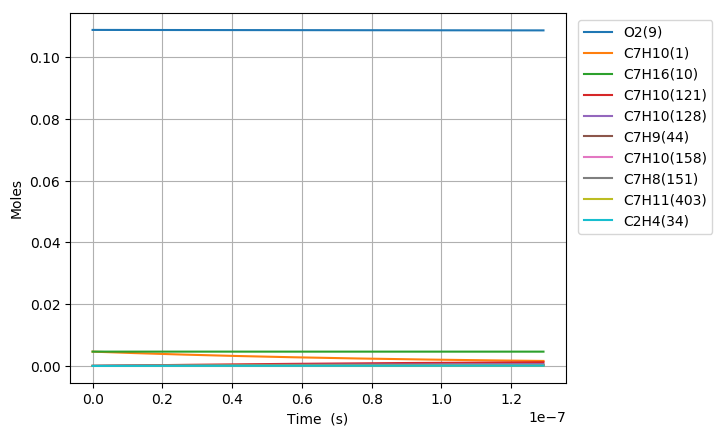

Data behind this chart, as committed beside it:
Time (s), Volume (m^3), H(11), O(12), OH(13), H2(14), H2O(15), Ar(16), He(17), HO2(18), H2O2(19), N2, Ne, C7H10(1), CO(2), CO2(3), CH4(4), C2H2(5), C4H4(6), C5H6(7), C5H5(8), O2(9), C7H16(10), C7H10(60)
0.0, 0.002216, 0.0, 0.0, 0.0, 0.0, 0.0, 0.0, 0.0, 0.0, 0.0, 0.8803, 0.0, 0.00463, 0.0, 0.0, 0.0, 0.0, 0.0, 0.0, 0.0, 0.1088, 0.00463, 0.0
1.8637930440394296e-20, 0.002216, 1.1702375331714489e-21, 1.3587986583550532e-34, 5.0079959764807183e-35, 6.3288549086362619e-35, 3.4812958516003169e-47, 0.0, 0.0, 2.4616663119276823e-22, 3.435364516080197e-38, 0.8803, 0.0, 0.00463, 1.1406649088609252e-99, 5.7495763169712907e-122, 4.1993350032090066e-67, -1.1827413800519676e-179, 0.0, 0.0, 0.0, 0.1088, 0.00463, 2.4910381350534024e-17
5.218620523310403e-20, 0.002216, 3.276665108131145e-21, 5.4272269515225488e-34, 3.024829581540426e-34, 3.8226283796639163e-34, 4.1329955487146612e-46, 0.0, 0.0, 6.8926676426228581e-22, 2.0749606737797841e-37, 0.8803, 0.0, 0.00463, 1.3868224012263773e-97, 1.2640116749922367e-119, 1.7601472048628599e-65, 1.3347292109685883e-176, 0.0, 0.0, 0.0, 0.1088, 0.00463, 6.9749067782222786e-17
1.192827548185235e-19, 0.002216, 7.4895203190548771e-21, 2.005444646435407e-33, 1.4563252475796991e-33, 1.8404310297028104e-33, 4.0578000507694055e-45, 0.0, 0.0, 1.5754678180913486e-21, 9.9900476005132244e-37, 0.8803, 0.0, 0.00463, 2.0486748458509288e-95, 3.7301599790828341e-117, 7.2015049113406239e-64, 8.9925126742308389e-173, 0.0, 0.0, 0.0, 0.1088, 0.00463, 1.5942644064851033e-16
2.5347585398936244e-19, 0.002216, 1.5915230984919633e-20, 7.5270337947866497e-33, 6.3601550721945802e-33, 8.0376459641055192e-33, 3.5890784384299807e-44, 0.0, 0.0, 3.3478730765086931e-21, 4.3629207745776884e-36, 0.8803, 0.0, 0.00463, 2.862959404861435e-93, 1.0427538463566758e-114, 2.7410045803168921e-62, 5.1071445583796785e-169, 0.0, 0.0, 0.0, 0.1088, 0.00463, 3.3878118639272534e-16
5.218620523310403e-19, 0.002216, 3.2766653292717704e-20, 2.8954793676119142e-32, 2.6552396305876843e-32, 3.3555590796825343e-32, 3.0168368547168114e-43, 0.0, 0.0, 6.8926961963731311e-21, 1.8214373210126656e-35, 0.8803, 0.0, 0.00463, 4.1143348742012012e-91, 2.9967719349126574e-112, 1.0415975153520363e-60, 2.7738590551872232e-165, 0.0, 0.0, 0.0, 0.1088, 0.00463, 6.9749067792771535e-16
1.0586344490143961e-18, 0.002216, 6.6469501812583327e-20, 1.1334864458922022e-31, 1.0847520992223133e-31, 1.3708554639947465e-31, 2.4733853060985161e-42, 0.0, 0.0, 1.398239284816398e-20, 7.4411966825234743e-35, 0.8803, 0.0, 0.00463, 6.3852154941608997e-89, 9.299243601911261e-110, 4.1838740501800676e-59, 1.6341272271964996e-161, 0.0, 0.0, 0.0, 0.1088, 0.00463, 1.4149096611839357e-15
2.1321792423811076e-18, 0.002216, 1.3387521446935437e-19, 4.4828970951240112e-31, 4.384742002402459e-31, 5.5412177000590922e-31, 2.0030118072822746e-41, 0.0, 0.0, 2.8161987799537382e-20, 3.0078756597257263e-34, 0.8803, 0.0, 0.00463, 1.1045774733687083e-86, 3.2162805408447262e-107, 1.8496001187034014e-57, 1.1395933816682804e-157, 0.0, 0.0, 0.0, 0.1088, 0.00463, 2.8497476284413365e-15
4.279268829114531e-18, 0.002216, 2.686867022507508e-19, 1.7827855997070538e-30, 1.7630859411307593e-30, 2.2280998560398022e-30, 1.6121985638526627e-40, 0.0, 0.0, 5.6521984289801628e-20, 1.209473667414465e-33, 0.8803, 0.0, 0.00463, 2.150820428517617e-84, 1.252135628307304e-104, 9.132422883784175e-56, 9.8683298275887932e-154, 0.0, 0.0, 0.0, 0.1088, 0.00463, 5.7194235659359814e-15
8.573448002581377e-18, 0.002216, 5.3830992768252215e-19, 7.1102348851484704e-30, 7.0707669272117767e-30, 8.9356816970931428e-30, 1.2936884561602203e-39, 0.0, 0.0, 1.132452035912053e-19, 4.8506915259182142e-33, 0.8803, 0.0, 0.00463, 4.6409279954281231e-82, 5.4022272454720552e-102, 4.9701394792982715e-54, 1.0576578705980927e-149, 0.0, 0.0, 0.0, 0.1088, 0.00463, 1.1458775452844645e-14
1.7161806349515068e-17, 0.002216, 1.0775573780024689e-18, 2.8398983185126598e-29, 2.831997862244545e-29, 3.5789372964267606e-29, 1.0365260718334768e-38, 0.0, 0.0, 2.2670454724397109e-19, 1.942935819687555e-32, 0.8803, 0.0, 0.00463, 1.6224679551774054e-79, 3.7738834886074787e-99, 2.899451943249958e-52, 1.2614780737785161e-144, 0.0, 0.0, 0.0, 0.1088, 0.00463, 2.2937479274339488e-14
3.4338523043382455e-17, 0.002216, 2.1560562763119218e-18, 1.1351203636640405e-28, 1.1335395854601783e-28, 1.4325106510411582e-28, 8.2985275069460683e-38, 0.0, 0.0, 4.5367485288122218e-19, 7.7778401801915817e-32, 0.8803, 0.0, 0.00463, 3.9559308920751393e-77, 1.8414498006606211e-96, 1.7651934024495701e-50, 1.8672269006994743e-140, 0.0, 0.0, 0.0, 0.1088, 0.00463, 4.5894887108039478e-14
6.869195643111722e-17, 0.002216, 4.3130700623609134e-18, 4.5388163027531013e-28, 4.5356540555367623e-28, 5.7319328180324131e-28, 6.6413703582021487e-37, 0.0, 0.0, 9.0782192254129353e-19, 3.112976183730498e-31, 0.8803, 0.0, 0.00463, 9.8648179264374718e-75, 9.1835585944844355e-94, 1.1005284473486857e-48, 2.8974921681061025e-136, 0.0, 0.0, 0.0, 0.1088, 0.00463, 9.1809703538282355e-14
1.3739882320658675e-16, 0.002216, 8.6271615821989636e-18, 1.8152048564725873e-27, 1.8145723348612983e-27, 2.2931657948693645e-27, 5.3141473615103373e-36, 0.0, 0.0, 1.8169417759309911e-18, 1.2460548231348545e-30, 0.8803, 0.0, 0.00463, 2.4908356276874932e-72, 4.6375239129433128e-91, 6.9471784645209344e-47, 4.6138204972571989e-132, 0.0, 0.0, 0.0, 0.1088, 0.00463, 1.8363933945015325e-13
2.0610568998205627e-16, 0.002216, 1.2941317039801646e-17, 3.8571222076696701e-27, 3.8561733845377398e-27, 4.8732391359091631e-27, 1.5195951069663036e-35, 0.0, 0.0, 2.7268872239750001e-18, 2.6489681534802771e-30, 0.8803, 0.0, 0.00463, 1.5131313927674227e-71, 3.2753739245472549e-90, 3.8076987873824528e-46, 3.3507787081364691e-131, 0.0, 0.0, 0.0, 0.1088, 0.00463, 2.754689784134229e-13
2.748125567575258e-16, 0.002216, 1.7255536425198314e-17, 6.5796437689139497e-27, 6.5783786380865431e-27, 8.3134260512416213e-27, 3.2053660592421725e-35, 0.0, 0.0, 3.6376581473151665e-18, 4.520474922920143e-30, 0.8803, 0.0, 0.00463, 8.9012428396546008e-71, 1.9815197340004345e-89, 1.3070126378818393e-45, 6.5104317376654541e-130, 0.0, 0.0, 0.0, 0.1088, 0.00463, 3.6729862042810482e-13
4.122262903084649e-16, 0.002216, 2.5884125199699418e-17, 1.3622054580806494e-26, 1.3620156815307035e-26, 1.7212473313572083e-26, 8.7551515533459783e-35, 0.0, 0.0, 5.4611369639439265e-18, 9.3646153073869236e-30, 0.8803, 0.0, 0.00463, 1.4997370065268633e-69, 3.7305688880177262e-88, 7.0146874679679101e-45, 2.2393093818128812e-127, 0.0, 0.0, 0.0, 0.1088, 0.00463, 5.5095791161898844e-13
5.49640023859404e-16, 0.002216, 3.451294897674068e-17, 2.3167373569918296e-26, 2.3164843134214526e-26, 2.9274570812135127e-26, 1.8319115078807485e-34, 0.0, 0.0, 7.2876503569458315e-18, 1.5935593668356255e-29, 0.8803, 0.0, 0.00463, 7.435519549933815e-69, 2.0890172410806347e-87, 2.3350394020010605e-44, 2.3510513501648045e-126, 0.0, 0.0, 0.0, 0.1088, 0.00463, 7.3461721403111582e-13
6.87053757410343e-16, 0.002216, 4.3142024475677599e-17, 3.5394447266613286e-26, 3.539128411231511e-26, 4.4725735860816839e-26, 3.3349834165563476e-34, 0.0, 0.0, 9.1174142852229122e-18, 2.435967989723785e-29, 0.8803, 0.0, 0.00463, 3.0120019162392301e-68, 9.0909054566599781e-87, 6.386447167112971e-44, 2.2816402000512037e-125, 0.0, 0.0, 0.0, 0.1088, 0.00463, 9.1827652846609459e-13
9.618812245122212e-16, 0.002216, 6.0400946000665875e-17, 6.8062767398699208e-26, 6.8058338589061229e-26, 8.6008726935430661e-26, 8.8056302506105857e-34, 0.0, 0.0, 1.2786892537036017e-17, 4.6903374929951191e-29, 0.8803, 0.0, 0.00463, 5.7416588862865549e-67, 2.9649951994316529e-85, 4.7565859941928733e-43, 8.8473590219044016e-123, 0.0, 0.0, 0.0, 0.1088, 0.00463, 1.2855951941604237e-12
1.5115361587159774e-15, 0.002216, 9.4921849747517213e-17, 1.6605774348642695e-25, 1.6605078209987744e-25, 2.0984668204120578e-25, 3.4051835387876913e-33, 0.0, 0.0, 2.0165376532082374e-17, 1.1474635248032889e-28, 0.8803, 0.0, 0.00463, 2.8792191425818214e-65, 2.8900001434875825e-83, 9.0611975212012244e-42, 9.5368480390943838e-120, 0.0, 0.0, 0.0, 0.1088, 0.00463, 2.0202326719491447e-12
2.0611910929197336e-15, 0.002216, 1.294468344603257e-16, 3.0763813618855277e-25, 3.0762863999327795e-25, 3.8876570928255626e-25, 8.451136587626458e-33, 0.0, 0.0, 2.7596567599691634e-17, 2.1310941080988038e-28, 0.8803, 0.0, 0.00463, 2.2502134943555789e-64, 2.614333770088014e-82, 4.7160470871753264e-41, 1.2407346002164187e-118, 0.0, 0.0, 0.0, 0.1088, 0.00463, 2.7548703451104734e-12
3.1605009613272464e-15, 0.002216, 1.9850901716728438e-16, 7.2154219050540216e-25, 7.2152761393427828e-25, 9.1183057909955826e-25, 3.0697142753966025e-32, 0.0, 0.0, 4.2616712923989517e-17, 5.0251561580162401e-28, 0.8803, 0.0, 0.00463, 9.6052878187151187e-63, 1.9386391474878193e-80, 7.0786096336528511e-40, 2.4248325616418152e-115, 0.0, 0.0, 0.0, 0.1088, 0.00463, 4.2241462774092122e-12
4.259810829734759e-15, 0.002216, 2.6758745748247382e-16, 1.3097979606936855e-24, 1.3097782851838715e-24, 1.655232445924648e-24, 7.3914405268357268e-32, 0.0, 0.0, 5.7846888732564558e-17, 9.1668416131611165e-28, 0.8803, 0.0, 0.00463, 7.1280808359629834e-62, 1.6704166147132271e-79, 3.4845613673396271e-39, 3.0473581492633615e-114, 0.0, 0.0, 0.0, 0.1088, 0.00463, 5.6934229910452112e-12
5.359120698142271e-15, 0.002216, 3.3668211656019854e-16, 2.0724404154882876e-24, 2.0724156164005252e-24, 2.6190155069235233e-24, 1.4496827777083438e-31, 0.0, 0.0, 7.328662960186351e-17, 1.4573227815651432e-27, 0.8803, 0.0, 0.00463, 3.5370544838558676e-61, 9.1731282736446567e-79, 1.169799731132607e-38, 4.8020170400527019e-113, 0.0, 0.0, 0.0, 0.1088, 0.00463, 7.1627004860500393e-12
6.458430566549784e-15, 0.002216, 4.0579295494424099e-16, 3.0095084366923125e-24, 3.0094784831424978e-24, 3.8032289045965446e-24, 2.5091502029092421e-31, 0.0, 0.0, 8.8935463052714309e-17, 2.1261858099560451e-27, 0.8803, 0.0, 0.00463, 1.3742470179899398e-60, 3.8911940013698539e-78, 3.1608406685810644e-38, 5.6625169611219292e-112, 0.0, 0.0, 0.0, 0.1088, 0.00463, 8.6319787624691696e-12
8.65705030336481e-15, 0.002216, 5.4406302501480264e-16, 5.4070690422412872e-24, 5.4070286640131848e-24, 6.8331335940460031e-24, 5.9359619612115172e-31, 0.0, 0.0, 1.2085867632017943e-16, 3.855062800567013e-27, 0.8803, 0.0, 0.00463, 1.3298767946704852e-59, 4.5561836208795741e-77, 1.553758461211885e-37, 4.4358548473678054e-110, 0.0, 0.0, 0.0, 0.1088, 0.00463, 1.1570537659735546e-11
1.0855670040179834e-14, 0.002216, 6.8239735565517313e-16, 8.5027989769312036e-24, 8.5027479774137469e-24, 1.0745349948574421e-23, 1.1584445774345466e-30, 0.0, 0.0, 1.5361279269703863e-16, 6.1173124400253415e-27, 0.8803, 0.0, 0.00463, 6.6257904232860083e-59, 2.5421980452649681e-76, 5.2178719592793476e-37, 5.5512930578535149e-109, 0.0, 0.0, 0.0, 0.1088, 0.00463, 1.4509099683240926e-11
1.3054289776994859e-14, 0.002216, 8.2079562079936365e-16, 1.2297033898765884e-23, 1.2296972028754578e-23, 1.5540302204918976e-23, 2.0049380884336569e-30, 0.0, 0.0, 1.8719390842853603e-16, 8.9276243837857098e-27, 0.8803, 0.0, 0.00463, 2.5205705558313923e-58, 1.066692224547905e-75, 1.4214928434507782e-36, 5.1806112723877749e-108, 0.0, 0.0, 0.0, 0.1088, 0.00463, 1.7447664833398149e-11
1.5252909513809885e-14, 0.002216, 9.5925749997158916e-16, 1.6790105740278463e-23, 1.6790032698450398e-23, 2.1218409892239386e-23, 3.1920704746476376e-30, 0.0, 0.0, 2.2159818667554966e-16, 1.2300504858023068e-26, 0.8803, 0.0, 0.00463, 8.1486229591818308e-58, 3.8094737917008104e-75, 3.3908597643801924e-36, 3.9729914705289635e-107, 0.0, 0.0, 0.0, 0.1088, 0.00463, 2.0386233110608627e-11
1.7451529250624912e-14, 0.002216, 1.0977826834357647e-15, 2.1982336172115099e-23, 2.1982251606429309e-23, 2.7780079570878898e-23, 4.777331790166102e-30, 0.0, 0.0, 2.5682191909626241e-16, 1.6250025524411103e-26, 0.8803, 0.0, 0.00463, 2.3188639914981677e-57, 1.2022014456027808e-74, 7.3334403474317979e-36, 2.5037318750056503e-106, 0.0, 0.0, 0.0, 0.1088, 0.00463, 2.3324804515251855e-11
1.9650148987439938e-14, 0.002216, 1.2363708691436251e-15, 2.7874038717964226e-23, 2.7873942226681427e-23, 3.5225707505493673e-23, 6.8171858537845317e-30, 0.0, 0.0, 2.928614892578029e-16, 2.078994341375764e-26, 0.8803, 0.0, 0.00463, 6.0390730966761004e-57, 3.528222203007332e-74, 1.4742643111303848e-35, 1.4960932985821511e-105, 0.0, 0.0, 0.0, 0.1088, 0.00463, 2.62633790476862e-11
2.1848768724254965e-14, 0.002216, 1.375021755140526e-15, 3.446552641109035e-23, 3.4465417542696565e-23, 4.3555689341727453e-23, 9.3683086629716714e-30, 0.0, 0.0, 3.2971328175290656e-16, 2.5934027710608141e-26, 0.8803, 0.0, 0.00463, 1.4187453883268656e-56, 9.2425955074074048e-74, 2.7702754591640223e-35, 6.6097457495427824e-105, 0.0, 0.0, 0.0, 0.1088, 0.00463, 2.9201956708261656e-11
2.404738846106999e-14, 0.002216, 1.5137350355392443e-15, 4.1757116303065518e-23, 4.1756994555580837e-23, 5.2770425804633565e-23, 1.2488307528061321e-29, 0.0, 0.0, 3.6737363403381631e-16, 3.1696242303266674e-26, 0.8803, 0.0, 0.00463, 3.0475608975810452e-56, 2.1898709973595874e-73, 4.9003544895361046e-35, 2.4696967881855061e-104, 0.0, 0.0, 0.0, 0.1088, 0.00463, 3.2140537497327174e-11
2.844462793470004e-14, 0.002216, 1.7913475696274946e-15, 5.8441859316496665e-23, 5.8441710104569877e-23, 7.3855750888624191e-23, 2.0664838816873219e-29, 0.0, 0.0, 4.4510553065565549e-16, 4.5130486914663585e-26, 0.8803, 0.0, 0.00463, 1.1844520109380019e-55, 1.0433184051313915e-72, 1.3351174057985764e-34, 3.1404668950291161e-103, 0.0, 0.0, 0.0, 0.1088, 0.00463, 3.8017708462264977e-11
3.240214346096709e-14, 0.002216, 2.0414092090593732e-15, 7.5855624653453848e-23, 7.5855448504766385e-23, 9.5862381970037899e-23, 3.0547340100904041e-29, 0.0, 0.0, 5.1779322961158805e-16, 5.9474302313214266e-26, 0.8803, 0.0, 0.00463, 3.3384277356331627e-55, 3.3774083847866107e-72, 2.8950308905262709e-34, 1.864304598254161e-102, 0.0, 0.0, 0.0, 0.1088, 0.00463, 4.3307173033428992e-11
3.6359658987234136e-14, 0.002216, 2.2916683357086534e-15, 9.5542573351007643e-23, 9.5542367865285428e-23, 1.2074175088522378e-22, 4.3168647245007888e-29, 0.0, 0.0, 5.9304473488436897e-16, 7.603547695544049e-26, 0.8803, 0.0, 0.00463, 8.3034775578084714e-55, 9.4479366003201624e-72, 5.7295577440990561e-34, 8.8213221081641069e-102, 0.0, 0.0, 0.0, 0.1088, 0.00463, 4.8596647745841341e-11
4.0317174513501184e-14, 0.002216, 2.5421232327064644e-15, 1.1750449050987881e-22, 1.1750425300338618e-22, 1.4849611387966999e-22, 5.8864172788563189e-29, 0.0, 0.0, 6.7083948694458736e-16, 9.4893397985033191e-26, 0.8803, 0.0, 0.00463, 1.8749660713397362e-54, 2.3603403169855178e-71, 1.0551359219421858e-33, 3.5872345353442307e-101, 0.0, 0.0, 0.0, 0.1088, 0.00463, 5.3886132601153818e-11
4.427469003976823e-14, 0.002216, 2.792772199508803e-15, 1.4174314500446281e-22, 1.4174287251480258e-22, 1.7912770670031983e-22, 7.796947282219502e-29, 0.0, 0.0, 7.5115712111682133e-16, 1.1612695858063554e-25, 0.8803, 0.0, 0.00463, 3.9189202703517704e-54, 5.3984672601375879e-71, 1.8334651561747621e-33, 1.2820179947285101e-100, 0.0, 0.0, 0.0, 0.1088, 0.00463, 5.9175627600913471e-11
5.218972109230232e-14, 0.002216, 3.2946456089151246e-15, 1.9705767349353458e-22, 1.9705732106630599e-22, 2.4903143890476109e-22, 1.2775429629455029e-28, 0.0, 0.0, 9.1928039542094816e-16, 1.660346453632881e-25, 0.8803, 0.0, 0.00463, 1.4507437280682862e-53, 2.3867620325374426e-70, 4.8433681750384296e-33, 1.3943403967581168e-99, 0.0, 0.0, 0.0, 0.1088, 0.00463, 6.9754648039465924e-11
6.010475214483641e-14, 0.002216, 3.79727525173332e-15, 2.6150001972292236e-22, 2.6149957232796528e-22, 3.3047046702143256e-22, 1.9521518350248371e-28, 0.0, 0.0, 1.0972551281935812e-15, 2.2638117888371489e-25, 0.8803, 0.0, 0.00463, 4.4214411847455364e-53, 8.4016726004702598e-70, 1.1123007071964731e-32, 9.4982713811280062e-99, 0.0, 0.0, 0.0, 0.1088, 0.00463, 8.0333709071862412e-11
6.80197831973705e-14, 0.002216, 4.300648052608235e-15, 3.3508380904530022e-22, 3.350832497008565e-22, 4.2346201301047756e-22, 2.8304898371269713e-28, 0.0, 0.0, 1.2849247186477486e-15, 2.9778214796747678e-25, 0.8803, 0.0, 0.00463, 1.1661649335517634e-52, 2.501056547847307e-69, 2.2985399822239893e-32, 4.9499395536282275e-98, 0.0, 0.0, 0.0, 0.1088, 0.00463, 9.09128107068718e-11
8.384984530243868e-14, 0.002216, 5.3095720031399903e-15, 5.0972904637348714e-22, 5.0972820546650322e-22, 6.4417006588084138e-22, 5.3064119400622594e-28, 0.0, 0.0, 1.6887361252965311e-15, 4.7617388350065997e-25, 0.8803, 0.0, 0.00463, 6.1924767856159909e-52, 1.7034808367867138e-68, 7.8584210769465e-32, 1.0799661552780972e-96, 0.0, 0.0, 0.0, 0.1088, 0.00463, 1.1207113581201791e-10
9.967990740750686e-14, 0.002216, 6.3213175051582506e-15, 7.210977570176368e-22, 7.2109654895744268e-22, 9.1128752263312131e-22, 8.9218427354365391e-28, 0.0, 0.0, 2.1295173594815413e-15, 7.0599298272658003e-25, 0.8803, 0.0, 0.00463, 2.3913423625157275e-51, 7.8310916236978079e-68, 2.1534148515103733e-31, 1.0535775130616309e-95, 0.0, 0.0, 0.0, 0.1088, 0.00463, 1.332296233941318e-10
1.1550996951257504e-13, 0.002216, 7.3357881935364378e-15, 9.6929073150728241e-22, 9.6928906506043222e-22, 1.2249417845831486e-21, 1.3893910658395802e-27, 0.0, 0.0, 2.6061141043474047e-15, 9.9191167150367653e-25, 0.8803, 0.0, 0.00463, 7.4707188257755794e-51, 2.8091935535514382e-67, 5.0546790227685016e-31, 7.1404404187353223e-95, 0.0, 0.0, 0.0, 0.1088, 0.00463, 1.5438827346857065e-10
1.3134003161764323e-13, 0.002216, 8.3528911540564858e-15, 1.2544053159294394e-21, 1.2544031013177136e-21, 1.5852559017568812e-21, 2.0440321391715802e-27, 0.0, 0.0, 3.1174133380313662e-15, 1.3384942066725578e-24, 0.8803, 0.0, 0.00463, 2.0087299022092252e-50, 8.4998609775027065e-67, 1.0592605792071199e-30, 3.868018177161202e-94, 0.0, 0.0, 0.0, 0.1088, 0.00463, 1.7554708602772703e-10
1.4717009372271142e-13, 0.002216, 9.3725367899878591e-15, 1.5765355431885641e-21, 1.5765327010996599e-21, 1.9923487386989757e-21, 2.8779345470048849e-27, 0.0, 0.0, 3.6623417535244135e-15, 1.750199856963773e-24, 0.8803, 0.0, 0.00463, 4.8201506635270306e-50, 2.2660472379999353e-66, 2.0353203152351221e-30, 1.7450990156914238e-93, 0.0, 0.0, 0.0, 0.1088, 0.00463, 1.9670606104188929e-10
1.630001558277796e-13, 0.002216, 1.0394638701288098e-14, 1.9357722520427341e-21, 1.9357687246121162e-21, 2.4463351248381744e-21, 3.9129801937565305e-27, 0.0, 0.0, 4.2398643243138672e-15, 2.2313856408573245e-24, 0.8803, 0.0, 0.00463, 1.0568253828476256e-49, 5.4689585723612769e-66, 3.6510904759951692e-30, 6.7705513608244862e-93, 0.0, 0.0, 0.0, 0.1088, 0.00463, 2.1786519846004004e-10
1.788302179328478e-13, 0.002216, 1.1419113581475872e-14, 2.3322031889799795e-21, 2.3321989526210656e-21, 2.9473259831752209e-21, 5.1711040609059875e-27, 0.0, 0.0, 4.8489830778651811e-15, 2.7863087027226714e-24, 0.8803, 0.0, 0.00463, 2.1500158118021859e-49, 1.2138573623427955e-65, 6.1927463971716035e-30, 2.3014913990647355e-92, 0.0, 0.0, 0.0, 0.1088, 0.00463, 2.3902449821055264e-10
1.94660280037916e-13, 0.002216, 1.2445881089095543e-14, 2.7659131354782728e-21, 2.765908216140621e-21, 3.4954284910349272e-21, 6.6742919510864293e-27, 0.0, 0.0, 5.488735565280325e-15, 3.4191293443643919e-24, 0.8803, 0.0, 0.00463, 4.1154175955089564e-49, 2.5199935770101295e-65, 1.0028194725753648e-29, 7.0603282331728082e-92, 0.0, 0.0, 0.0, 0.1088, 0.00463, 2.6018396020206444e-10
2.1049034214298418e-13, 0.002216, 1.3474863744034727e-14, 3.2369840109105947e-21, 3.2369785014258169e-21, 4.0907462100538895e-21, 8.4445787716520603e-27, 0.0, 0.0, 6.1581936250077917e-15, 4.1339135634469999e-24, 0.8803, 0.0, 0.00463, 7.4842164131257611e-49, 4.9458110045551205e-65, 1.5618261410971349e-29, 1.986926309312056e-91, 0.0, 0.0, 0.0, 0.1088, 0.00463, 2.8134358432418204e-10
2.2632040424805237e-13, 0.002216, 1.4505986830582856e-14, 3.7454949688992072e-21, 3.7454890484031674e-21, 4.7333792078938576e-21, 1.0504047011436785e-26, 0.0, 0.0, 6.8564622253371463e-15, 4.9346355124727639e-24, 0.8803, 0.0, 0.00463, 1.3024820755270872e-48, 9.2478040322719493e-65, 2.3527827453420954e-29, 5.1819376154016835e-91, 0.0, 0.0, 0.0, 0.1088, 0.00463, 3.0250337044814346e-10
2.579805284581887e-13, 0.002216, 1.6574368687586407e-14, 4.8751404855876759e-21, 4.8751347357986441e-21, 6.1609745574260383e-21, 1.5579086708073489e-26, 0.0, 0.0, 8.3360097569772913e-15, 6.8093449997822728e-24, 0.8803, 0.0, 0.00463, 3.5372360275902429e-48, 2.8708932473447152e-64, 4.9155000058317018e-29, 3.0142068846556481e-90, 0.0, 0.0, 0.0, 0.1088, 0.00463, 3.4482342809860788e-10
2.896406526683251e-13, 0.002216, 1.8650480596595504e-14, 6.1554312080415357e-21, 6.1554279626730739e-21, 7.7789497596908188e-21, 2.2076965297952899e-26, 0.0, 0.0, 9.9208371701971026e-15, 9.0733095413182599e-24, 0.8803, 0.0, 0.00463, 8.526090873365551e-48, 7.7946778257896951e-64, 9.3955206794317723e-29, 1.3900117193807452e-89, 0.0, 0.0, 0.0, 0.1088, 0.00463, 3.8714413178084656e-10
3.213007768784615e-13, 0.002216, 2.073381473798663e-14, 7.5869103686670891e-21, 7.5869135761141362e-21, 9.5879916621910473e-21, 3.0175902975819148e-26, 0.0, 0.0, 1.1604861974776781e-14, 1.1755271545935809e-23, 0.8803, 0.0, 0.00463, 1.8695026213539168e-47, 1.9009200987448482e-63, 1.6740174341562289e-28, 5.3802294372860374e-89, 0.0, 0.0, 0.0, 0.1088, 0.00463, 4.2946547986955744e-10
3.5296090108859787e-13, 0.002216, 2.2823898827624548e-14, 9.1700856124985528e-21, 9.1701013614446225e-21, 1.1588742153936584e-20, 4.0054742279637183e-26, 0.0, 0.0, 1.3382427751203802e-14, 1.4882740929108793e-23, 0.8803, 0.0, 0.00463, 3.7973116879700527e-47, 4.2503903310882845e-63, 2.8178700423756303e-28, 1.8221358889915829e-88, 0.0, 0.0, 0.0, 0.1088, 0.00463, 4.7178747050561568e-10
3.8462102529873425e-13, 0.002216, 2.4920293636572696e-14, 1.090543147441467e-20, 1.0905468591912767e-20, 1.3781801294666646e-20, 5.1892908406454679e-26, 0.0, 0.0, 1.5248274434382906e-14, 1.8482068230623627e-23, 0.8803, 0.0, 0.00463, 7.2420967010069286e-47, 8.8494064101633903e-63, 4.5261249601227713e-28, 5.5386722429109282e-88, 0.0, 0.0, 0.0, 0.1088, 0.00463, 5.1411010161347413e-10
4.1628114950887063e-13, 0.002216, 2.7022590688158165e-14, 1.2793391680008908e-20, 1.2793462401847497e-20, 1.6167730221325596e-20, 6.5870372605635134e-26, 0.0, 0.0, 1.7197510715901633e-14, 2.2578514606750261e-23, 0.8803, 0.0, 0.00463, 1.310149745606662e-46, 1.7357307671187433e-62, 6.9897810385952906e-28, 1.5383566709096512e-87, 0.0, 0.0, 0.0, 0.1088, 0.00463, 5.5643337091741374e-10
4.47941273719007e-13, 0.002216, 2.913041009887416e-14, 1.4834381303145655e-20, 1.4834502016668585e-20, 1.874705387351748e-20, 8.2167617947672421e-26, 0.0, 0.0, 1.9225588166601396e-14, 2.7196319131893898e-23, 0.8803, 0.0, 0.00463, 2.2660549230342445e-46, 3.2360568192867201e-62, 1.0439725031099358e-27, 3.9567647319635742e-87, 0.0, 0.0, 0.0, 0.1088, 0.00463, 5.9875727595686327e-10
4.796013979291433e-13, 0.002216, 3.1243398562784352e-14, 1.7028788780690781e-20, 1.702898084023471e-20, 2.1520263538554293e-20, 1.0096560741628894e-25, 0.0, 0.0, 2.1328277073837668e-14, 3.2358763201360532e-23, 0.8803, 0.0, 0.00463, 3.7706903487733387e-46, 5.7752179536043602e-62, 1.5150646936476893e-27, 9.5236047468292987e-87, 0.0, 0.0, 0.0, 0.1088, 0.00463, 6.4108181410078627e-10
... 540 more rows
